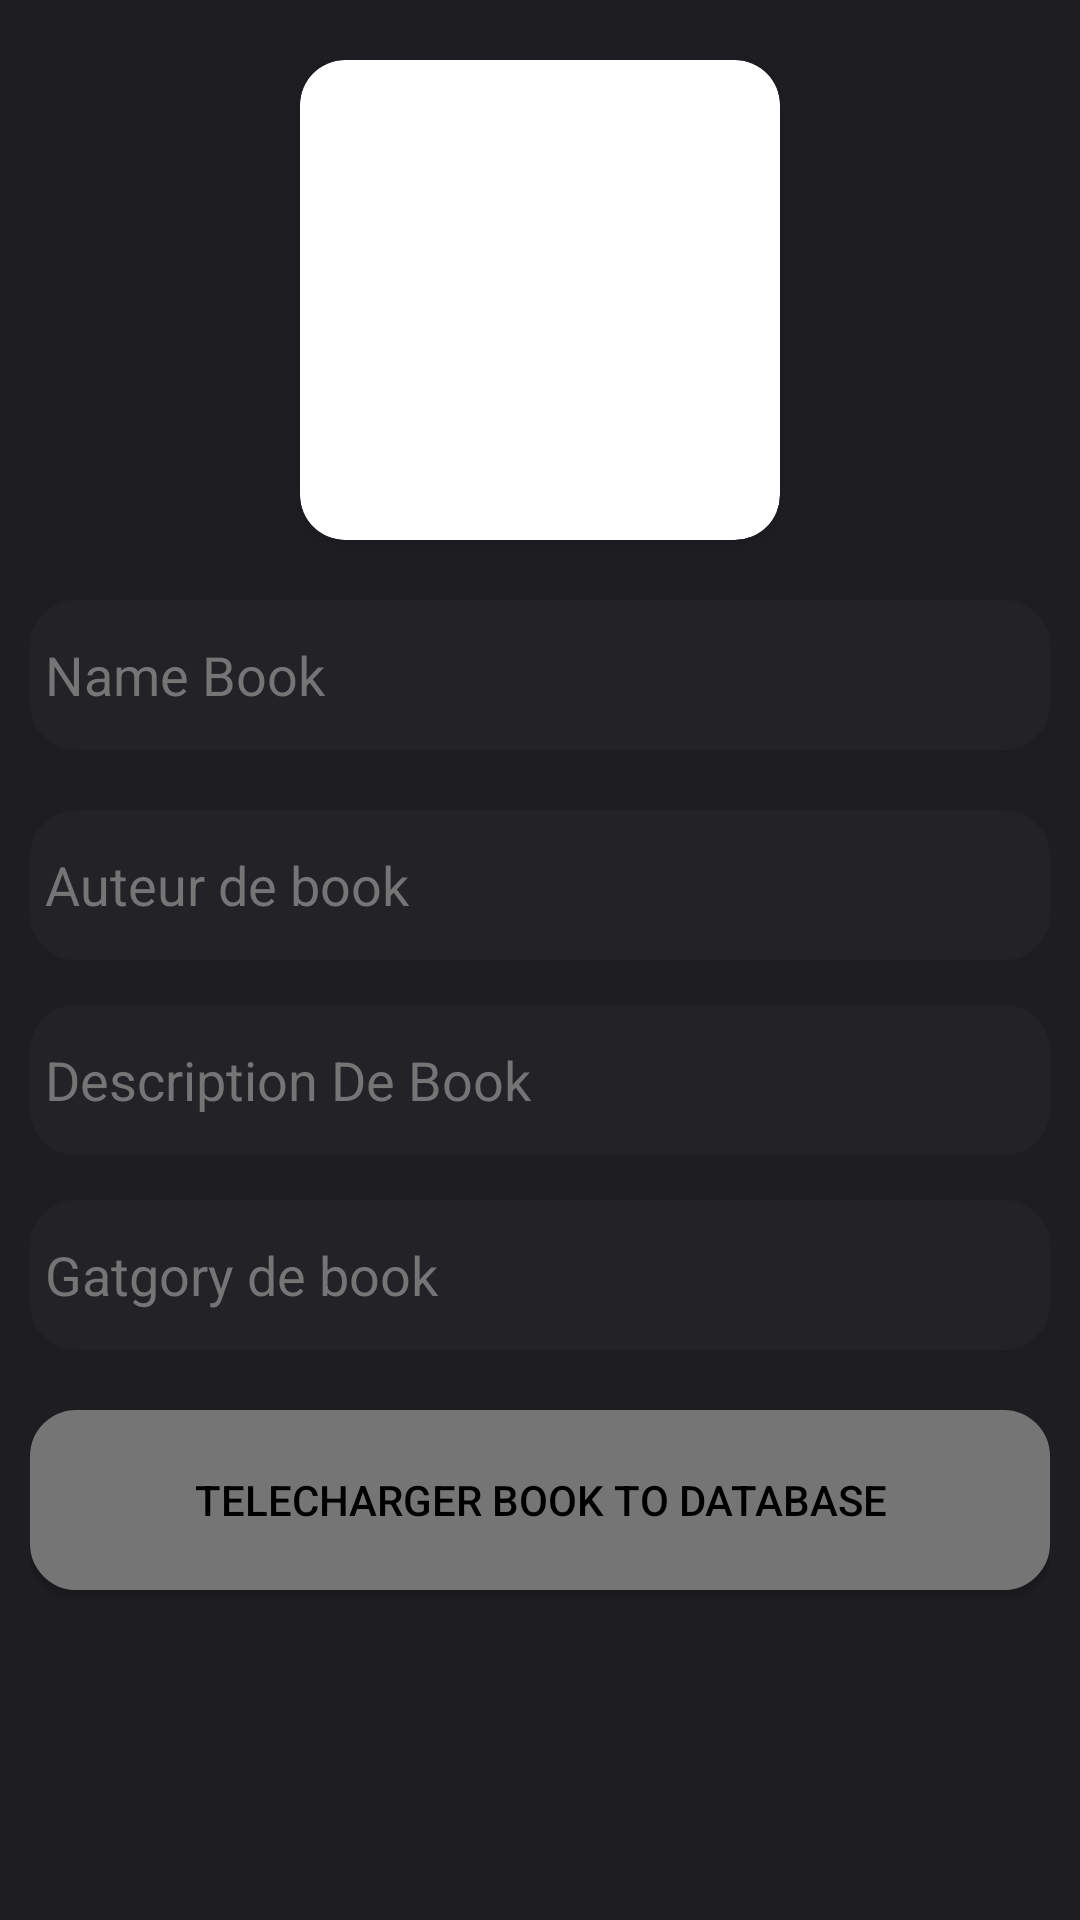

This screen was rendered from an Android layout file. Write that file and the resources it references.
<!-- AndroidManifest.xml: application theme Theme.Adminbook -->
<!-- res/layout/fragment_homefrag.xml -->
<?xml version="1.0" encoding="utf-8"?>
<RelativeLayout xmlns:android="http://schemas.android.com/apk/res/android"
    xmlns:tools="http://schemas.android.com/tools"
    android:layout_width="match_parent"
    android:layout_height="match_parent"
    xmlns:app="http://schemas.android.com/apk/res-auto"
    tools:context=".homefrag"
    android:background="@color/bb"
    android:padding="10dp"
    >

    <androidx.cardview.widget.CardView
        android:id="@+id/cardbook"
        android:layout_width="160dp"
        android:layout_height="160dp"
        android:layout_centerHorizontal="true"
        app:cardCornerRadius="15dp"
        android:layout_marginTop="10dp"
        app:cardBackgroundColor="@color/white"
        >
        <ImageView
            android:id="@+id/imagebook"
            android:layout_width="match_parent"
            android:layout_height="match_parent"
            android:scaleType="centerCrop"
            android:src="@drawable/ic_baseline_image_24"
            >

        </ImageView>


    </androidx.cardview.widget.CardView>



    <EditText
        android:id="@+id/namebook"
        android:padding="5dp"
        android:layout_width="match_parent"
        android:layout_height="50dp"
        android:background="@drawable/backedit"
        android:layout_below="@id/cardbook"
        android:layout_marginTop="20dp"
        android:inputType="text"
        android:hint="Name Book"
        android:textColor="@color/white"
        android:textColorHint="#757575"
        >
    </EditText>

    <EditText
        android:id="@+id/auteurdebook"
        android:padding="5dp"
        android:layout_width="match_parent"
        android:layout_height="50dp"
        android:background="@drawable/backedit"
        android:layout_below="@id/namebook"
        android:layout_marginTop="20dp"
        android:inputType="text"
        android:hint="Auteur de book"
        android:textColor="@color/white"
        android:textColorHint="#757575"
        >
    </EditText>

    <EditText
        android:id="@+id/descripdebook"
        android:padding="5dp"
        android:layout_width="match_parent"
        android:layout_height="50dp"
        android:background="@drawable/backedit"
        android:layout_below="@id/auteurdebook"
        android:layout_marginTop="15dp"
        android:inputType="text"
        android:hint="Description De Book"
        android:textColor="@color/white"
        android:textColorHint="#757575"
        >
    </EditText>

    <EditText
        android:id="@+id/category"
        android:padding="5dp"
        android:layout_width="match_parent"
        android:layout_height="50dp"
        android:background="@drawable/backedit"
        android:layout_below="@id/descripdebook"
        android:layout_marginTop="15dp"
        android:inputType="text"
        android:hint="Gatgory de book"
        android:textColor="@color/white"
        android:textColorHint="#757575"
        >
    </EditText>

    <androidx.appcompat.widget.AppCompatButton
        android:id="@+id/telecharger"
        android:text="Telecharger Book To database"
        android:layout_width="match_parent"
        android:layout_height="60dp"
        android:background="@drawable/backedit"
        android:backgroundTint="#757575"
        android:textColor="@color/black"
        android:layout_below="@id/category"
        android:layout_marginTop="20dp"
        >

    </androidx.appcompat.widget.AppCompatButton>



</RelativeLayout>
<!-- resources referenced by this layout -->
<resources>
  <color name="bb">#1E1E22</color>
  <color name="black">#FF000000</color>
  <color name="white">#FFFFFFFF</color>
  <!-- drawable backedit (drawable) -->
  <?xml version="1.0" encoding="utf-8"?>
  <shape xmlns:android="http://schemas.android.com/apk/res/android">
      <stroke android:color="#222227" android:width="1dp">
  
      </stroke>
  
      <solid android:color="#222227" >
  
      </solid>
      <corners android:radius="15dp" ></corners>
  </shape>
  <style name="Theme.Adminbook" parent="Theme.MaterialComponents.DayNight.NoActionBar">
          
          <item name="colorPrimary">@color/purple_500</item>
          <item name="colorPrimaryVariant">@color/bb</item>
          <item name="colorOnPrimary">@color/white</item>
          
          <item name="colorSecondary">@color/teal_200</item>
          <item name="colorSecondaryVariant">@color/teal_700</item>
          <item name="colorOnSecondary">@color/black</item>
          
          <item name="android:statusBarColor">?attr/colorPrimaryVariant</item>
          
      </style>
  <color name="purple_500">#FF6200EE</color>
  <color name="teal_200">#FF03DAC5</color>
  <color name="teal_700">#FF018786</color>
</resources>
